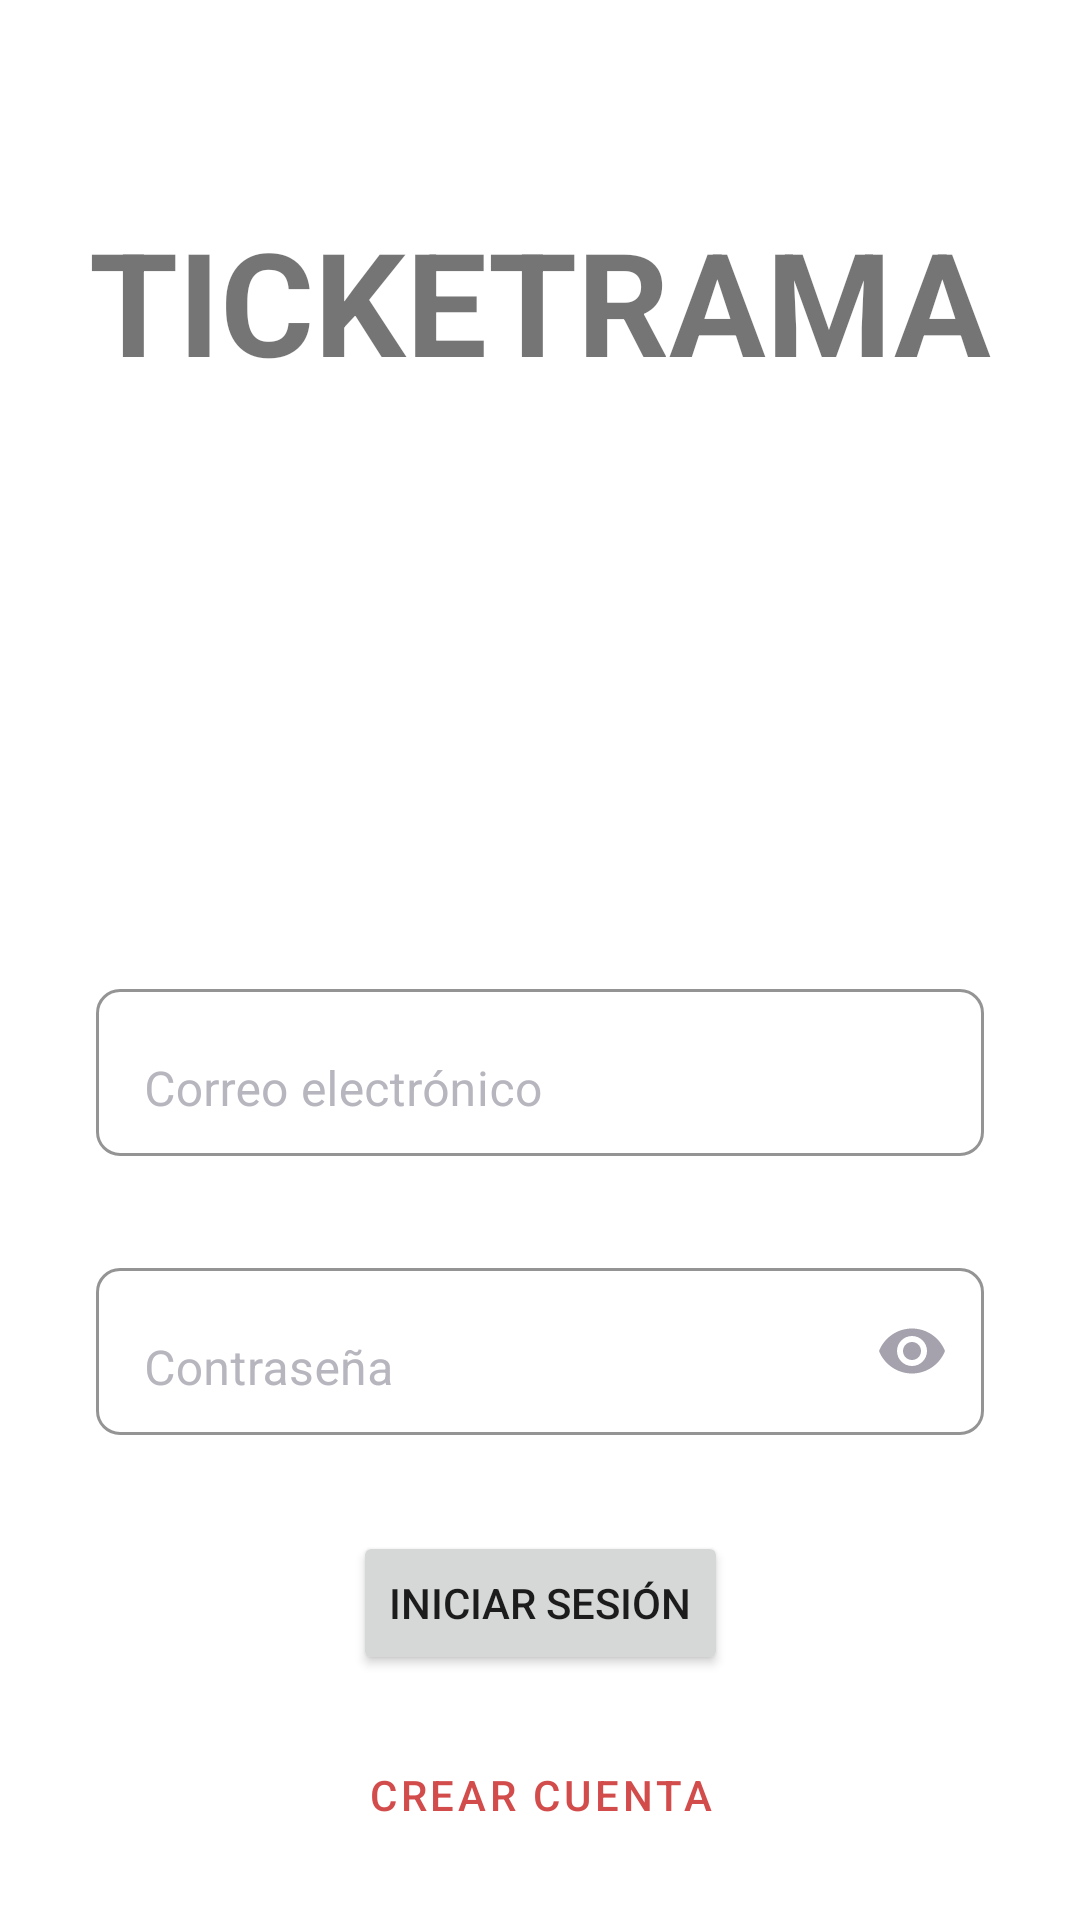

Layout XML and referenced resources for this Android screen:
<!-- AndroidManifest.xml: application theme Theme.ProyectoFinal -->
<!-- res/layout/activity_main.xml -->
<?xml version="1.0" encoding="utf-8"?>
<androidx.constraintlayout.widget.ConstraintLayout xmlns:android="http://schemas.android.com/apk/res/android"
    xmlns:app="http://schemas.android.com/apk/res-auto"
    xmlns:tools="http://schemas.android.com/tools"
    android:layout_width="match_parent"
    android:layout_height="match_parent"
    tools:context=".Activity.MainActivity">

    <TextView
        android:id="@+id/textView"
        android:layout_width="wrap_content"
        android:layout_height="wrap_content"
        android:layout_marginTop="68dp"
        android:text="@string/title"
        android:textSize="48sp"
        android:textStyle="bold"
        app:layout_constraintEnd_toEndOf="parent"
        app:layout_constraintStart_toStartOf="parent"
        app:layout_constraintTop_toTopOf="parent" />

    <com.google.android.material.textfield.TextInputLayout
        android:id="@+id/textInputLayout"
        android:layout_width="0dp"
        android:layout_height="wrap_content"
        android:layout_marginStart="32dp"
        android:layout_marginTop="192dp"
        android:layout_marginEnd="32dp"
        android:textAlignment="center"
        app:layout_constraintEnd_toEndOf="parent"
        app:layout_constraintStart_toStartOf="parent"
        app:layout_constraintTop_toBottomOf="@+id/textView"
        app:passwordToggleEnabled="false"
        style="@style/Theme.ProyectoFinal">

        <com.google.android.material.textfield.TextInputEditText
            android:id="@+id/txt_email"
            android:layout_width="match_parent"
            android:layout_height="wrap_content"
            android:autoText="false"
            android:fadingEdge="vertical"
            android:gravity="start"
            android:hint="@string/email"
            android:inputType="textEmailAddress" />
    </com.google.android.material.textfield.TextInputLayout>

    <com.google.android.material.textfield.TextInputLayout
        android:id="@+id/textInputLayout4"
        style="@style/Theme.ProyectoFinal"
        android:layout_width="0dp"
        android:layout_height="wrap_content"
        android:layout_marginStart="32dp"
        android:layout_marginTop="32dp"
        android:layout_marginEnd="32dp"
        app:layout_constraintEnd_toEndOf="parent"
        app:layout_constraintStart_toStartOf="parent"
        app:layout_constraintTop_toBottomOf="@+id/textInputLayout"
        app:passwordToggleEnabled="true"
        app:passwordToggleTintMode="multiply">

        <com.google.android.material.textfield.TextInputEditText
            android:id="@+id/txt_pwd"
            android:layout_width="match_parent"
            android:layout_height="wrap_content"
            android:gravity="start"
            android:hint="@string/pwd"
            android:inputType="textPassword" />
    </com.google.android.material.textfield.TextInputLayout>

    <Button
        android:id="@+id/btnInicio"
        android:layout_width="wrap_content"
        android:layout_height="wrap_content"
        android:layout_marginTop="32dp"
        android:text="@string/btnIniciar"
        app:cornerRadius="8dp"
        app:layout_constraintEnd_toEndOf="parent"
        app:layout_constraintStart_toStartOf="parent"
        app:layout_constraintTop_toBottomOf="@+id/textInputLayout4" />

    <Button
        android:id="@+id/btnRegistrar"
        style="?attr/materialButtonOutlinedStyle"
        android:layout_width="wrap_content"
        android:layout_height="wrap_content"
        android:layout_marginTop="16dp"
        android:text="@string/btnRegistrar"
        app:cornerRadius="8dp"
        app:layout_constraintEnd_toEndOf="parent"
        app:layout_constraintStart_toStartOf="parent"
        app:layout_constraintTop_toBottomOf="@+id/btnInicio" />

</androidx.constraintlayout.widget.ConstraintLayout>
<!-- resources referenced by this layout -->
<resources>
  <string name="btnIniciar">Iniciar sesión</string>
  <string name="btnRegistrar">Crear cuenta</string>
  <string name="email">Correo electrónico</string>
  <string name="pwd">Contraseña</string>
  <string name="title">TICKETRAMA</string>
  <style name="Theme.ProyectoFinal" parent="Theme.MaterialComponents.Light.DarkActionBar">
          
          <item name="colorPrimary">@color/colorPrimary</item>
          <item name="colorPrimaryVariant">@color/colorPrimaryVariant</item>
          <item name="colorOnPrimary">@color/white</item>
          
          <item name="colorSecondary">@color/teal_200</item>
          <item name="colorSecondaryVariant">@color/teal_700</item>
          <item name="colorOnSecondary">@color/black</item>
          
          <item name="android:statusBarColor">?attr/colorPrimary</item>
          
          <item name="boxBackgroundColor">@null</item>
          <item name="boxBackgroundMode">outline</item>
          <item name="boxCornerRadiusBottomStart">8dp</item>
          <item name="boxCornerRadiusBottomEnd">8dp</item>
          <item name="boxCornerRadiusTopStart">8dp</item>
          <item name="boxCornerRadiusTopEnd">8dp</item>
          <item name="android:textColorHint">@color/colorHint</item>
          <item name="passwordToggleTint">@color/colorPasswordToggleTint</item>
      </style>
  <color name="colorPrimary">#d34c4c</color>
  <color name="colorPrimaryVariant">#ea5455</color>
  <color name="white">#FFFFFFFF</color>
  <color name="teal_200">#FF03DAC5</color>
  <color name="teal_700">#FF018786</color>
  <color name="black">#FF000000</color>
  <color name="colorHint">#b7b5be</color>
  <color name="colorPasswordToggleTint">#A5A2AE</color>
</resources>
